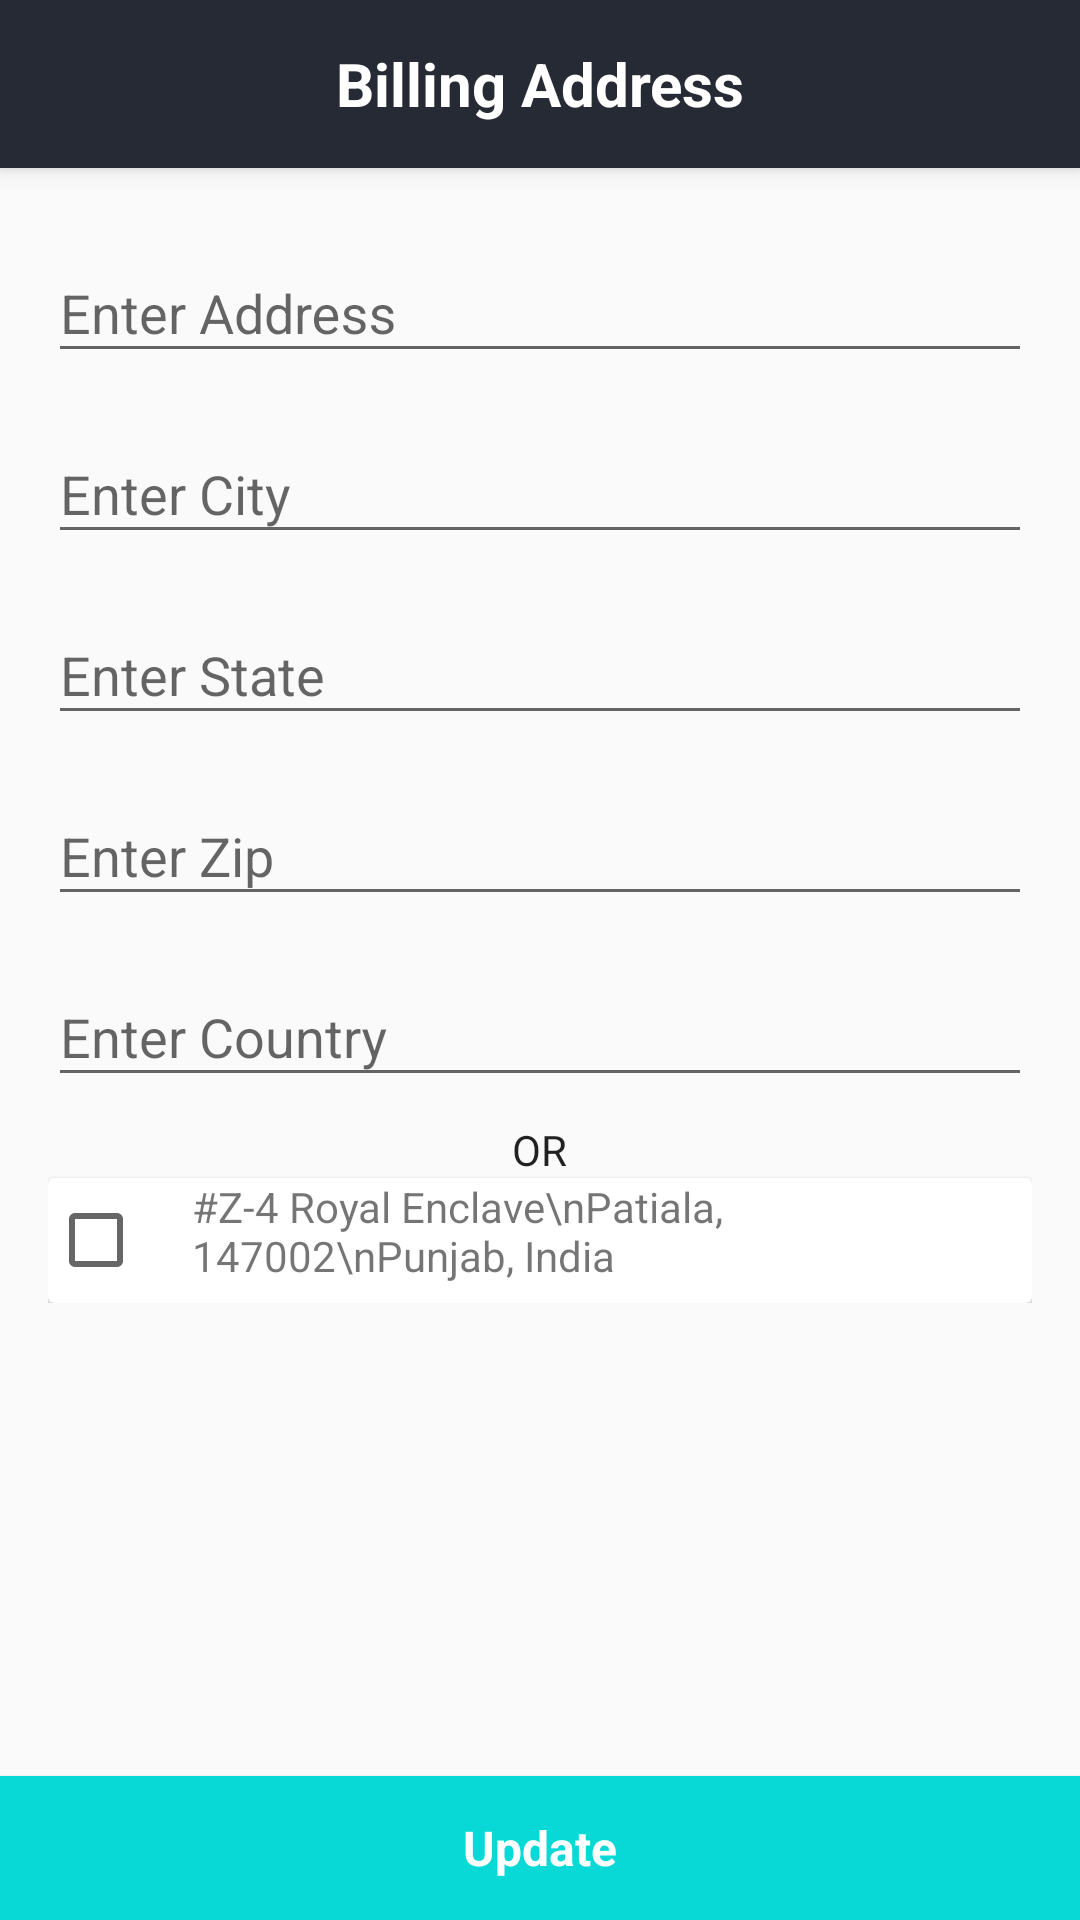

The Android layout XML behind this screen, and the referenced resources:
<!-- AndroidManifest.xml: application theme AppTheme -->
<!-- res/layout/activity_change_billing_address.xml -->
<?xml version="1.0" encoding="utf-8"?>
<android.support.design.widget.CoordinatorLayout xmlns:android="http://schemas.android.com/apk/res/android"
    xmlns:app="http://schemas.android.com/apk/res-auto"
    xmlns:tools="http://schemas.android.com/tools"
    android:layout_width="match_parent"
    android:layout_height="match_parent">

    <android.support.design.widget.AppBarLayout
        android:id="@+id/acba_appbar"
        android:layout_width="match_parent"
        android:layout_height="wrap_content">

        <android.support.v7.widget.Toolbar
            android:id="@+id/acba_toolbar"
            android:layout_width="match_parent"
            android:layout_height="?attr/actionBarSize"
            android:elevation="4dp"
            android:theme="@style/MenuStyle">

            <TextView
                android:layout_width="wrap_content"
                android:layout_height="wrap_content"
                android:layout_gravity="center"
                android:text="@string/billing_address"
                android:textColor="#FFFFFF"
                android:theme="@style/TextExtraLarge" />

        </android.support.v7.widget.Toolbar>

    </android.support.design.widget.AppBarLayout>


    <LinearLayout
        android:layout_width="match_parent"
        android:layout_height="wrap_content"
        android:padding="16dp"
        android:orientation="vertical"
        app:layout_behavior="@string/appbar_scrolling_view_behavior">

        <android.support.design.widget.TextInputLayout
            android:layout_width="match_parent"
            android:layout_height="wrap_content"
            android:layout_marginBottom="8dp">

            <android.support.design.widget.TextInputEditText
                android:id="@+id/acba_address_field"
                android:layout_width="match_parent"
                android:layout_height="wrap_content"
                android:singleLine="true"
                android:maxLines="1"
                android:maxLength="50"
                android:hint="@string/enter_address"/>

        </android.support.design.widget.TextInputLayout>

        <android.support.design.widget.TextInputLayout
            android:layout_width="match_parent"
            android:layout_height="wrap_content"
            android:layout_marginBottom="8dp">

            <android.support.design.widget.TextInputEditText
                android:id="@+id/acba_city_field"
                android:layout_width="match_parent"
                android:layout_height="wrap_content"
                android:singleLine="true"
                android:maxLines="1"
                android:maxLength="50"
                android:hint="@string/enter_city"/>

        </android.support.design.widget.TextInputLayout>

        <android.support.design.widget.TextInputLayout
            android:layout_width="match_parent"
            android:layout_height="wrap_content"
            android:layout_marginBottom="8dp">

            <android.support.design.widget.TextInputEditText
                android:id="@+id/acba_state_field"
                android:layout_width="match_parent"
                android:layout_height="wrap_content"
                android:singleLine="true"
                android:maxLines="1"
                android:maxLength="50"
                android:hint="@string/enter_state"/>

        </android.support.design.widget.TextInputLayout>

        <android.support.design.widget.TextInputLayout
            android:layout_width="match_parent"
            android:layout_height="wrap_content"
            android:layout_marginBottom="8dp">

            <android.support.design.widget.TextInputEditText
                android:id="@+id/acba_zip_field"
                android:layout_width="match_parent"
                android:layout_height="wrap_content"
                android:singleLine="true"
                android:maxLines="1"
                android:maxLength="12"
                android:inputType="number"
                android:hint="@string/enter_zip"/>

        </android.support.design.widget.TextInputLayout>

        <android.support.design.widget.TextInputLayout
            android:layout_width="match_parent"
            android:layout_height="wrap_content"
            android:layout_marginBottom="8dp">

            <android.support.design.widget.TextInputEditText
                android:id="@+id/acba_country_field"
                android:layout_width="match_parent"
                android:layout_height="wrap_content"
                android:singleLine="true"
                android:maxLines="1"
                android:maxLength="50"
                android:hint="@string/enter_country"/>

        </android.support.design.widget.TextInputLayout>

        <TextView
            android:layout_width="wrap_content"
            android:layout_height="wrap_content"
            android:layout_gravity="center_horizontal"
            style="@style/TextNormal"
            android:text="@string/or"/>

        <android.support.v7.widget.CardView
            android:layout_width="match_parent"
            android:layout_height="wrap_content">

            <LinearLayout
                android:layout_width="match_parent"
                android:layout_height="match_parent"
                android:orientation="horizontal">

                <CheckBox
                    android:id="@+id/acba_check_box"
                    android:layout_width="wrap_content"
                    android:layout_height="match_parent"
                    android:layout_marginEnd="16dp"/>

                <TextView
                    android:id="@+id/acba_default_address"
                    android:layout_width="wrap_content"
                    android:layout_height="match_parent"
                    android:layout_marginEnd="16dp"
                    android:text="#Z-4 Royal Enclave\nPatiala, 147002\nPunjab, India "/>

            </LinearLayout>

        </android.support.v7.widget.CardView>

    </LinearLayout>


    <ProgressBar
        android:id="@+id/acba_progress_bar"
        android:layout_width="wrap_content"
        android:layout_height="wrap_content"
        android:layout_gravity="center"
        android:visibility="invisible"/>

    <Button
        android:id="@+id/acba_btn"
        android:layout_width="match_parent"
        android:layout_height="wrap_content"
        android:layout_gravity="bottom"
        android:background="@drawable/accent_clr_btn_selector"
        android:textAppearance="@style/TextLarge"
        android:textColor="#FFF"
        android:text="@string/update"/>
</android.support.design.widget.CoordinatorLayout>
<!-- resources referenced by this layout -->
<resources>
  <!-- drawable accent_clr_btn_selector (drawable) -->
  <?xml version="1.0" encoding="utf-8"?>
  <selector xmlns:android="http://schemas.android.com/apk/res/android">
  
      <item android:state_pressed="true" android:drawable="@color/colorAccentDark"/>
  
      <item android:drawable="@color/colorAccent"/>
  
  </selector>
  <string name="billing_address">Billing Address</string>
  <string name="enter_address">Enter Address</string>
  <string name="enter_city">Enter City</string>
  <string name="enter_country">Enter Country</string>
  <string name="enter_state">Enter State</string>
  <string name="enter_zip">Enter Zip</string>
  <string name="or">OR</string>
  <string name="update">Update</string>
  <style name="MenuStyle" parent="ThemeOverlay.AppCompat.ActionBar">
          <item name="colorControlNormal">#FFF</item>
          <item name="android:textColorSecondary">#FFF</item>
      </style>
  <style name="TextExtraLarge" parent="AppTheme">
          <item name="android:textSize">20sp</item>
          <item name="android:textStyle">bold</item>
      </style>
  <style name="TextLarge" parent="AppTheme">
          <item name="android:textSize">16sp</item>
          <item name="android:textStyle">bold</item>
      </style>
  <style name="TextNormal" parent="AppTheme">
          <item name="android:textSize">14sp</item>
      </style>
  <style name="AppTheme" parent="Theme.AppCompat.Light.DarkActionBar">
          
          <item name="colorPrimary">@color/colorPrimary</item>
          <item name="colorPrimaryDark">@color/colorPrimaryDark</item>
          <item name="colorAccent">@color/colorAccent</item>
      </style>
  <color name="colorAccentDark">#11999E</color>
  <color name="colorAccent">#08D9D6</color>
  <color name="colorPrimary">#252A34</color>
  <color name="colorPrimaryDark">#222831</color>
</resources>
